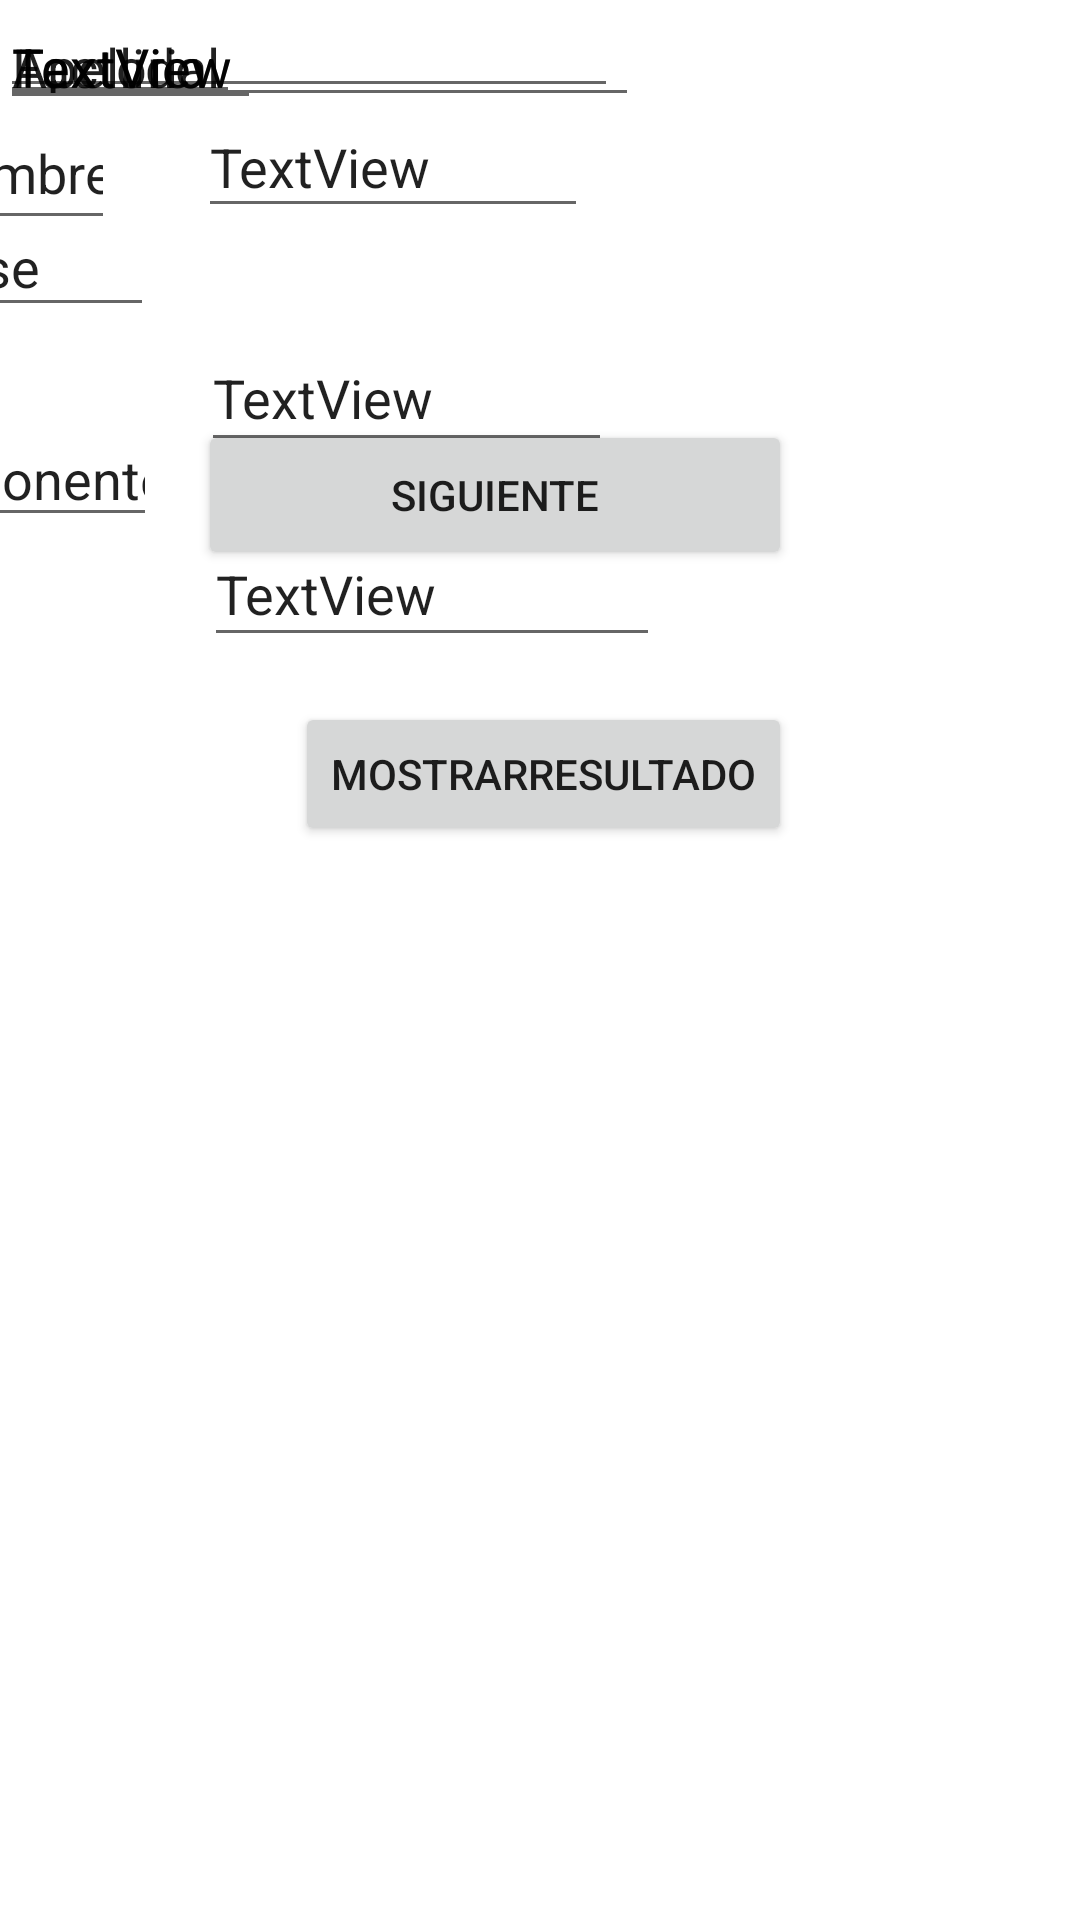

Layout XML and referenced resources for this Android screen:
<!-- AndroidManifest.xml: application theme Theme.JimenezBruno -->
<!-- res/layout/activity_main.xml -->
<?xml version="1.0" encoding="utf-8"?>
<androidx.constraintlayout.widget.ConstraintLayout xmlns:android="http://schemas.android.com/apk/res/android"
    xmlns:app="http://schemas.android.com/apk/res-auto"
    xmlns:tools="http://schemas.android.com/tools"
    android:layout_width="match_parent"
    android:layout_height="match_parent"
    tools:context=".MainActivity">

    <EditText
        android:id="@+id/textViewNombre"
        android:layout_width="130dp"
        android:layout_height="44dp"
        android:layout_marginTop="32dp"
        android:layout_marginEnd="164dp"
        android:text="TextView"
        app:layout_constraintEnd_toEndOf="parent"
        app:layout_constraintTop_toTopOf="parent" />

    <EditText
        android:id="@+id/textViewApellido"
        android:layout_width="137dp"
        android:layout_height="46dp"
        android:layout_marginTop="32dp"
        android:layout_marginEnd="156dp"
        android:text="TextView"
        app:layout_constraintEnd_toEndOf="parent"
        app:layout_constraintTop_toBottomOf="@+id/textViewNombre" />

    <EditText
        android:id="@+id/editTextTextPersonName"
        android:layout_width="69dp"
        android:layout_height="48dp"
        android:layout_marginTop="32dp"
        android:layout_marginEnd="28dp"
        android:ems="10"
        android:inputType="textPersonName"
        android:text="Nombre"
        app:layout_constraintEnd_toStartOf="@+id/textViewNombre"
        app:layout_constraintTop_toTopOf="parent" />

    <EditText
        android:id="@+id/editTextTextPersonName2"
        android:layout_width="80dp"
        android:layout_height="38dp"
        android:ems="10"
        android:inputType="textPersonName"
        android:text="Apellido"
        tools:layout_editor_absoluteX="19dp"
        tools:layout_editor_absoluteY="110dp" />

    <EditText
        android:id="@+id/editTextTextPersonName3"
        android:layout_width="82dp"
        android:layout_height="43dp"
        android:layout_marginTop="28dp"
        android:layout_marginEnd="17dp"
        android:ems="10"
        android:inputType="textPersonName"
        android:text="Base"
        app:layout_constraintEnd_toStartOf="@+id/textViewBase"
        app:layout_constraintTop_toBottomOf="@+id/editTextTextPersonName2" />

    <EditText
        android:id="@+id/editTextTextPersonName4"
        android:layout_width="85dp"
        android:layout_height="42dp"
        android:layout_marginTop="28dp"
        android:layout_marginEnd="308dp"
        android:ems="10"
        android:inputType="textPersonName"
        android:text="Exponente"
        app:layout_constraintEnd_toEndOf="parent"
        app:layout_constraintTop_toBottomOf="@+id/editTextTextPersonName3" />

    <EditText
        android:id="@+id/textViewBase"
        android:layout_width="152dp"
        android:layout_height="45dp"
        android:layout_marginTop="20dp"
        android:layout_marginEnd="140dp"
        android:text="TextView"
        app:layout_constraintEnd_toEndOf="parent"
        app:layout_constraintTop_toBottomOf="@+id/textViewApellido" />

    <EditText
        android:id="@+id/textViewExponente"
        android:layout_width="213dp"
        android:layout_height="39dp"
        android:text="TextView"
        tools:layout_editor_absoluteX="119dp"
        tools:layout_editor_absoluteY="250dp" />

    <Button
        android:id="@+id/buttonSiguiente1"
        android:layout_width="198dp"
        android:layout_height="50dp"
        android:layout_marginTop="104dp"
        android:layout_marginEnd="96dp"
        android:text="@string/buttonSiguiente"
        app:layout_constraintEnd_toEndOf="parent"
        app:layout_constraintTop_toBottomOf="@+id/textViewfact" />

    <EditText
        android:id="@+id/editTextTextPersonName5"
        android:layout_width="87dp"
        android:layout_height="40dp"
        android:ems="10"
        android:inputType="textPersonName"
        android:text="Factorial"
        tools:layout_editor_absoluteX="19dp"
        tools:layout_editor_absoluteY="326dp" />

    <EditText
        android:id="@+id/textViewfact"
        android:layout_width="206dp"
        android:layout_height="36dp"
        android:text="TextView"
        tools:layout_editor_absoluteX="121dp"
        tools:layout_editor_absoluteY="326dp" />

    <Button
        android:id="@+id/buttonMostrarResultado"
        android:layout_width="wrap_content"
        android:layout_height="wrap_content"
        android:layout_marginTop="44dp"
        android:layout_marginEnd="96dp"
        android:text="@string/buttonMostrarResultado"
        app:layout_constraintEnd_toEndOf="parent"
        app:layout_constraintTop_toBottomOf="@+id/buttonSiguiente1" />
</androidx.constraintlayout.widget.ConstraintLayout>
<!-- resources referenced by this layout -->
<resources>
  <string name="buttonMostrarResultado">MostrarResultado</string>
  <string name="buttonSiguiente">Siguiente</string>
  <style name="Theme.JimenezBruno" parent="Theme.MaterialComponents.DayNight.DarkActionBar">
          
          <item name="colorPrimary">@color/purple_500</item>
          <item name="colorPrimaryVariant">@color/purple_700</item>
          <item name="colorOnPrimary">@color/white</item>
          
          <item name="colorSecondary">@color/teal_200</item>
          <item name="colorSecondaryVariant">@color/teal_700</item>
          <item name="colorOnSecondary">@color/black</item>
          
          <item name="android:statusBarColor" tools:targetApi="l">?attr/colorPrimaryVariant</item>
          
      </style>
  <!-- not gathered from this repository: default colours our renderer supplied (Android Studio template values) -->
  <color name="purple_500">#FF6200EE</color>
  <color name="purple_700">#FF3700B3</color>
  <color name="teal_200">#FF03DAC5</color>
  <color name="teal_700">#FF018786</color>
  <color name="black">#FF000000</color>
  <color name="white">#FFFFFFFF</color>
</resources>
